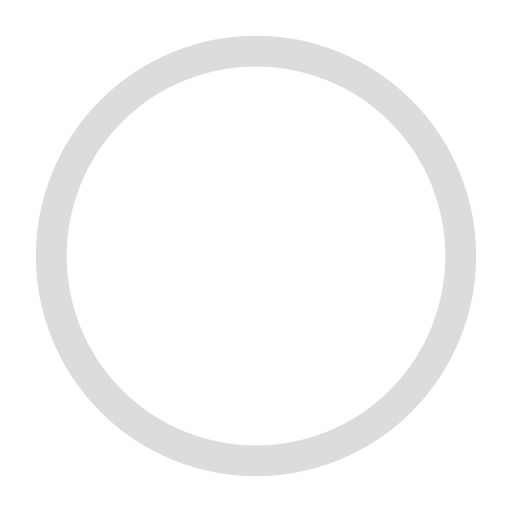
t = 0.00 s
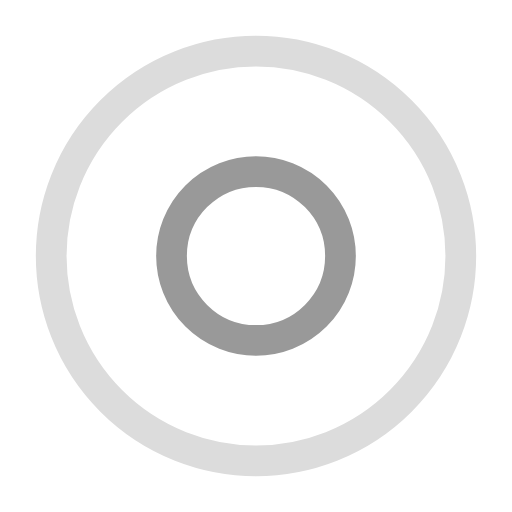
t = 0.50 s
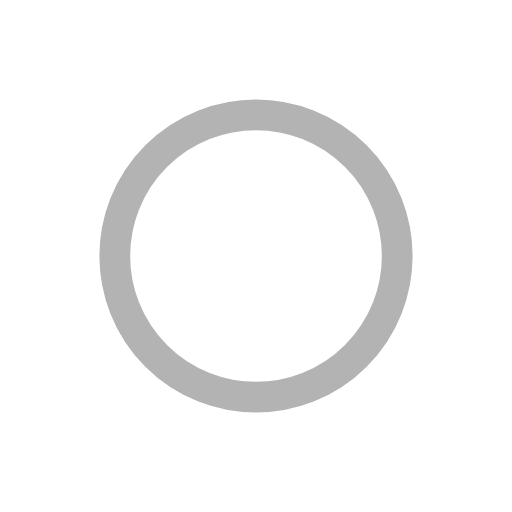
t = 1.00 s
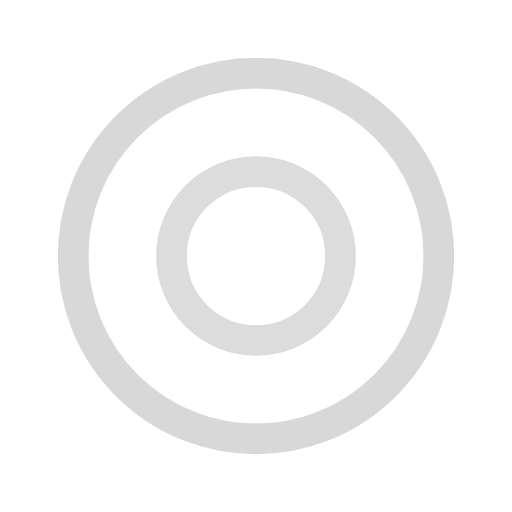
t = 1.50 s
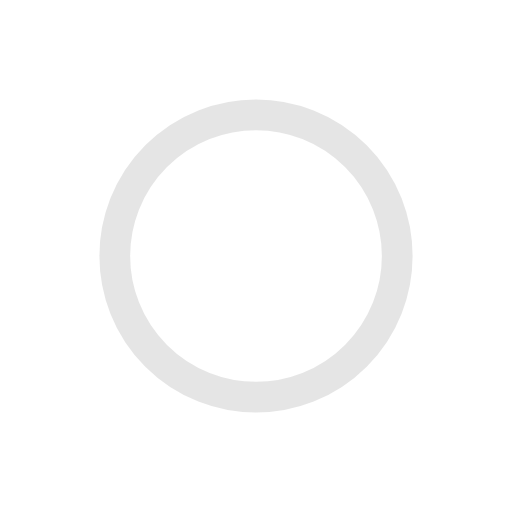
t = 2.00 s
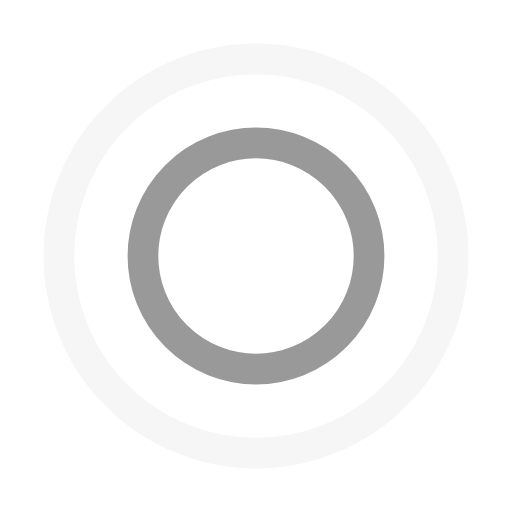
t = 2.67 s

The animated SVG that drew these frames (rendered in a browser with its animation timeline set to each time). Animation: 4 SMIL elements (animate=4); one cycle of 3.00 s, repeats indefinitely.

<?xml version="1.0" encoding="utf-8"?>
<svg width='94px' height='94px' xmlns="http://www.w3.org/2000/svg" viewBox="0 0 100 100" preserveAspectRatio="xMidYMid"
     class="uil-ripple">
    <rect x="0" y="0" width="100" height="100" fill="none" class="bk"></rect>
    <g>
        <animate attributeName="opacity" dur="2s" repeatCount="indefinite" begin="0s" keyTimes="0;0.33;1"
                 values="1;1;0"></animate>
        <circle cx="50" cy="50" r="40" stroke="#999" fill="none" stroke-width="6" stroke-linecap="round">
            <animate attributeName="r" dur="2s" repeatCount="indefinite" begin="0s" keyTimes="0;0.33;1"
                     values="0;22;44"></animate>
        </circle>
    </g>
    <g>
        <animate attributeName="opacity" dur="2s" repeatCount="indefinite" begin="1s" keyTimes="0;0.33;1"
                 values="1;1;0"></animate>
        <circle cx="50" cy="50" r="40" stroke="#dcdcdc" fill="none" stroke-width="6" stroke-linecap="round">
            <animate attributeName="r" dur="2s" repeatCount="indefinite" begin="1s" keyTimes="0;0.33;1"
                     values="0;22;44"></animate>
        </circle>
    </g>
</svg>
